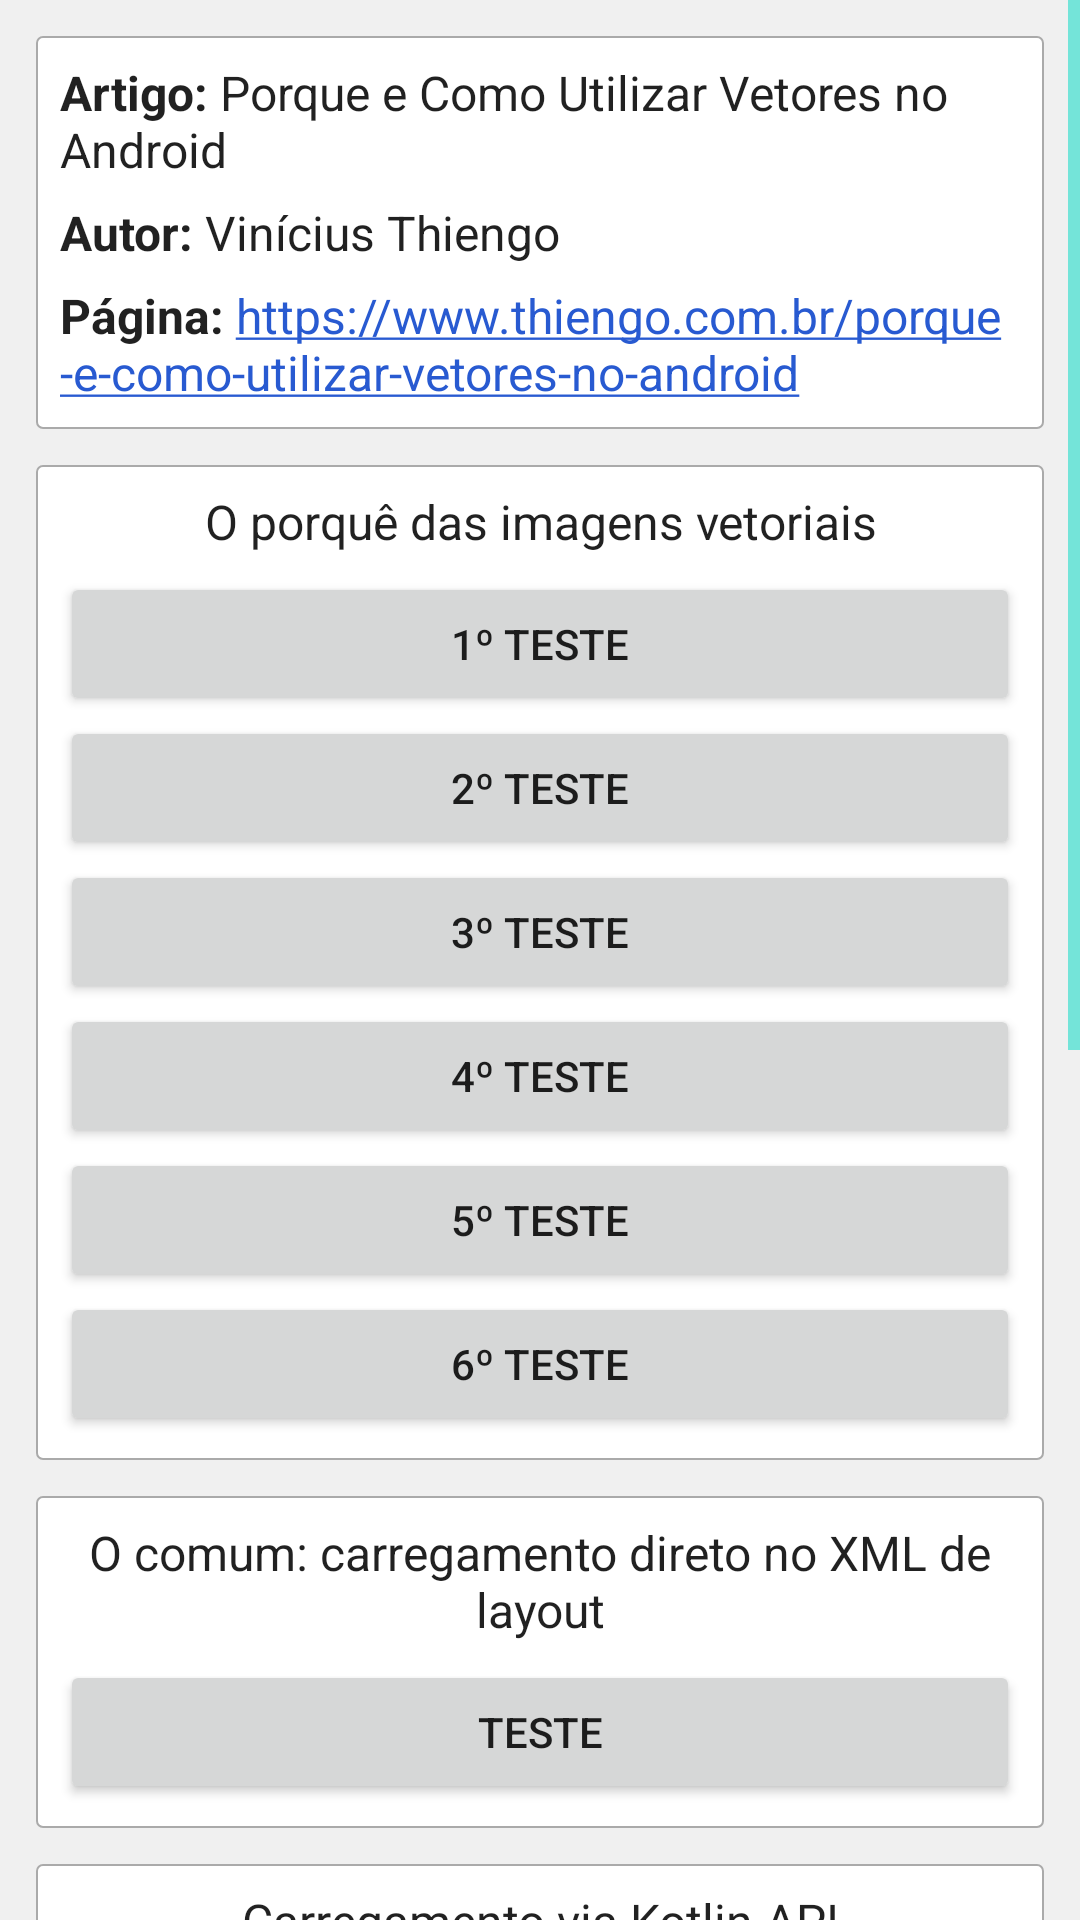

Reconstruct the res/layout file that produces this screen, plus the resources it refers to.
<!-- AndroidManifest.xml: application theme AppTheme -->
<!-- res/layout/activity_main.xml -->
<?xml version="1.0" encoding="utf-8"?>
<ScrollView xmlns:android="http://schemas.android.com/apk/res/android"
    xmlns:tools="http://schemas.android.com/tools"
    android:layout_width="match_parent"
    android:layout_height="match_parent"
    android:background="@color/colorActivityBackground"
    tools:context=".MainActivity">

    <LinearLayout
        android:layout_width="match_parent"
        android:layout_height="wrap_content"
        android:orientation="vertical"
        android:padding="12dp">

        
        <LinearLayout
            style="@style/AppTheme.LinearLayoutWrapperBox">

            <TextView
                style="@style/AppTheme.TextViewTopicTitle"
                android:gravity="start"
                android:text="@string/article_title" />

            <TextView
                style="@style/AppTheme.TextViewTopicTitle"
                android:gravity="start"
                android:text="@string/article_author" />

            <TextView
                style="@style/AppTheme.TextViewTopicTitle"
                android:layout_marginBottom="0dp"
                android:gravity="start"
                android:autoLink="web"
                android:textColorLink="@color/colorLink"
                android:text="@string/article_url" />
        </LinearLayout>


        
        <LinearLayout style="@style/AppTheme.LinearLayoutWrapperBox">

            <TextView
                style="@style/AppTheme.TextViewTopicTitle"
                android:text="@string/o_porque_das_imagens_vetoriais_name" />

            <Button
                android:id="@+id/bt_o_porque_das_imagens_vetoriais_teste_1"
                style="@style/AppTheme.Button"
                android:onClick="oPorqueDasImagensVetoriais"
                android:text="@string/first_algorithm" />

            <Button
                android:id="@+id/bt_o_porque_das_imagens_vetoriais_teste_2"
                style="@style/AppTheme.Button"
                android:onClick="oPorqueDasImagensVetoriais"
                android:text="@string/second_algorithm" />

            <Button
                android:id="@+id/bt_o_porque_das_imagens_vetoriais_teste_3"
                style="@style/AppTheme.Button"
                android:onClick="oPorqueDasImagensVetoriais"
                android:text="@string/third_algorithm" />

            <Button
                android:id="@+id/bt_o_porque_das_imagens_vetoriais_teste_4"
                style="@style/AppTheme.Button"
                android:onClick="oPorqueDasImagensVetoriais"
                android:text="@string/fourth_algorithm" />

            <Button
                android:id="@+id/bt_o_porque_das_imagens_vetoriais_teste_5"
                style="@style/AppTheme.Button"
                android:onClick="oPorqueDasImagensVetoriais"
                android:text="@string/fifth_algorithm" />

            <Button
                android:id="@+id/bt_o_porque_das_imagens_vetoriais_teste_6"
                style="@style/AppTheme.Button"
                android:onClick="oPorqueDasImagensVetoriais"
                android:text="@string/sixth_algorithm" />
        </LinearLayout>


        
        <LinearLayout style="@style/AppTheme.LinearLayoutWrapperBox">

            <TextView
                style="@style/AppTheme.TextViewTopicTitle"
                android:text="@string/o_comum_carregamento_direto_no_xml_de_layout" />

            <Button
                android:id="@+id/bt_o_comum_carregamento_direto_no_xml_de_layout"
                style="@style/AppTheme.Button"
                android:onClick="oComumCarregamentoDiretoNoXmlDeLayout"
                android:text="@string/test_algorithm" />
        </LinearLayout>


        
        <LinearLayout style="@style/AppTheme.LinearLayoutWrapperBox">

            <TextView
                style="@style/AppTheme.TextViewTopicTitle"
                android:text="@string/carregamento_via_kotlin_api" />

            <Button
                android:id="@+id/bt_carregamento_via_kotlin_api"
                style="@style/AppTheme.Button"
                android:onClick="carregamentoViaKotlinApi"
                android:text="@string/test_algorithm" />
        </LinearLayout>


        
        <LinearLayout style="@style/AppTheme.LinearLayoutWrapperBox">

            <TextView
                style="@style/AppTheme.TextViewTopicTitle"
                android:text="@string/carregamento_direto_no_xml_de_layout" />

            <Button
                android:id="@+id/bt_carregamento_direto_no_xml_de_layout"
                style="@style/AppTheme.Button"
                android:onClick="carregamentoDiretoNoXmlDeLayout"
                android:text="@string/test_algorithm" />
        </LinearLayout>


        
        <LinearLayout style="@style/AppTheme.LinearLayoutWrapperBox">

            <TextView
                style="@style/AppTheme.TextViewTopicTitle"
                android:text="@string/vetor_via_suporte_kotlin_api" />

            <Button
                android:id="@+id/bt_vetor_via_suporte_kotlin_api"
                style="@style/AppTheme.Button"
                android:onClick="vetorViaSuporteKotlinApi"
                android:text="@string/test_algorithm" />
        </LinearLayout>


        
        <LinearLayout style="@style/AppTheme.LinearLayoutWrapperBox">

            <TextView
                style="@style/AppTheme.TextViewTopicTitle"
                android:text="@string/icones_internos_de_sistema" />

            <Button
                android:id="@+id/bt_icones_internos_de_sistema"
                style="@style/AppTheme.Button"
                android:onClick="iconesInternosDeSistema"
                android:text="@string/test_algorithm" />
        </LinearLayout>


        
        <LinearLayout style="@style/AppTheme.LinearLayoutWrapperBox">

            <TextView
                style="@style/AppTheme.TextViewTopicTitle"
                android:text="@string/importacao_de_arquivos_externos_svg_e_psd" />

            <Button
                android:id="@+id/bt_importacao_de_arquivos_externos_svg_e_psd"
                style="@style/AppTheme.Button"
                android:onClick="importacaoDeArquivosExternosSvgEPsd"
                android:text="@string/test_algorithm" />
        </LinearLayout>
    </LinearLayout>
</ScrollView>
<!-- resources referenced by this layout -->
<resources>
  <color name="colorActivityBackground">#F0F0F0</color>
  <color name="colorLink">#285ad1</color>
  <string name="article_author">
          <b>Autor:</b>
          Vinícius Thiengo
      </string>
  <string name="article_title">
          <b>Artigo:</b>
          Porque e Como Utilizar Vetores no Android
      </string>
  <string name="article_url">
          <b>Página:</b>
          https://www.thiengo.com.br/porque-e-como-utilizar-vetores-no-android
      </string>
  <string name="carregamento_direto_no_xml_de_layout">
          Carregamento direto no XML de layout
      </string>
  <string name="carregamento_via_kotlin_api">
          Carregamento via Kotlin API
      </string>
  <string name="fifth_algorithm">5º Teste</string>
  <string name="first_algorithm">1º Teste</string>
  <string name="fourth_algorithm">4º Teste</string>
  <string name="icones_internos_de_sistema">
          Ícones internos de sistema
      </string>
  <string name="importacao_de_arquivos_externos_svg_e_psd">
          Importação de arquivos externos (SVG e PSD)
      </string>
  <string name="o_comum_carregamento_direto_no_xml_de_layout">
          O comum: carregamento direto no XML de layout
      </string>
  <string name="o_porque_das_imagens_vetoriais_name">
          O porquê das imagens vetoriais
      </string>
  <string name="second_algorithm">2º Teste</string>
  <string name="sixth_algorithm">6º Teste</string>
  <string name="test_algorithm">Teste</string>
  <string name="third_algorithm">3º Teste</string>
  <string name="vetor_via_suporte_kotlin_api">
          Vetor via suporte Kotlin API
      </string>
  <style name="AppTheme.Button" parent="TextAppearance.AppCompat.Widget.Button">
  
          <item name="android:layout_width">match_parent</item>
          <item name="android:layout_height">wrap_content</item>
      </style>
  <style name="AppTheme.LinearLayoutWrapperBox">
  
          <item name="android:orientation">vertical</item>
          <item name="android:layout_width">match_parent</item>
          <item name="android:layout_height">wrap_content</item>
          <item name="android:padding">8dp</item>
          <item name="android:layout_marginBottom">12dp</item>
          <item name="android:background">@drawable/wrapper_box_border</item>
      </style>
  <style name="AppTheme.TextViewTopicTitle">
  
          <item name="android:layout_width">match_parent</item>
          <item name="android:layout_height">wrap_content</item>
          <item name="android:layout_marginBottom">6dp</item>
          <item name="android:textSize">16sp</item>
          <item name="android:gravity">center</item>
      </style>
  <style name="AppTheme" parent="Theme.AppCompat.Light.DarkActionBar">
          
          <item name="colorPrimary">@color/colorPrimary</item>
          <item name="colorPrimaryDark">@color/colorPrimaryDark</item>
          <item name="colorAccent">@color/colorAccent</item>
  
          <item name="colorControlNormal">@color/colorAccent</item>
      </style>
  <!-- drawable wrapper_box_border (drawable) -->
  <?xml version="1.0" encoding="utf-8"?>
  <shape
      xmlns:android="http://schemas.android.com/apk/res/android"
      android:shape="rectangle">
  
      <solid android:color="@android:color/white" />
  
      <corners android:radius="2dp" />
  
      <stroke
          android:color="@android:color/darker_gray"
          android:width="0.8dp" />
  </shape>
  <color name="colorPrimary">#000000</color>
  <color name="colorPrimaryDark">#000000</color>
  <color name="colorAccent">#03DAC5</color>
</resources>
